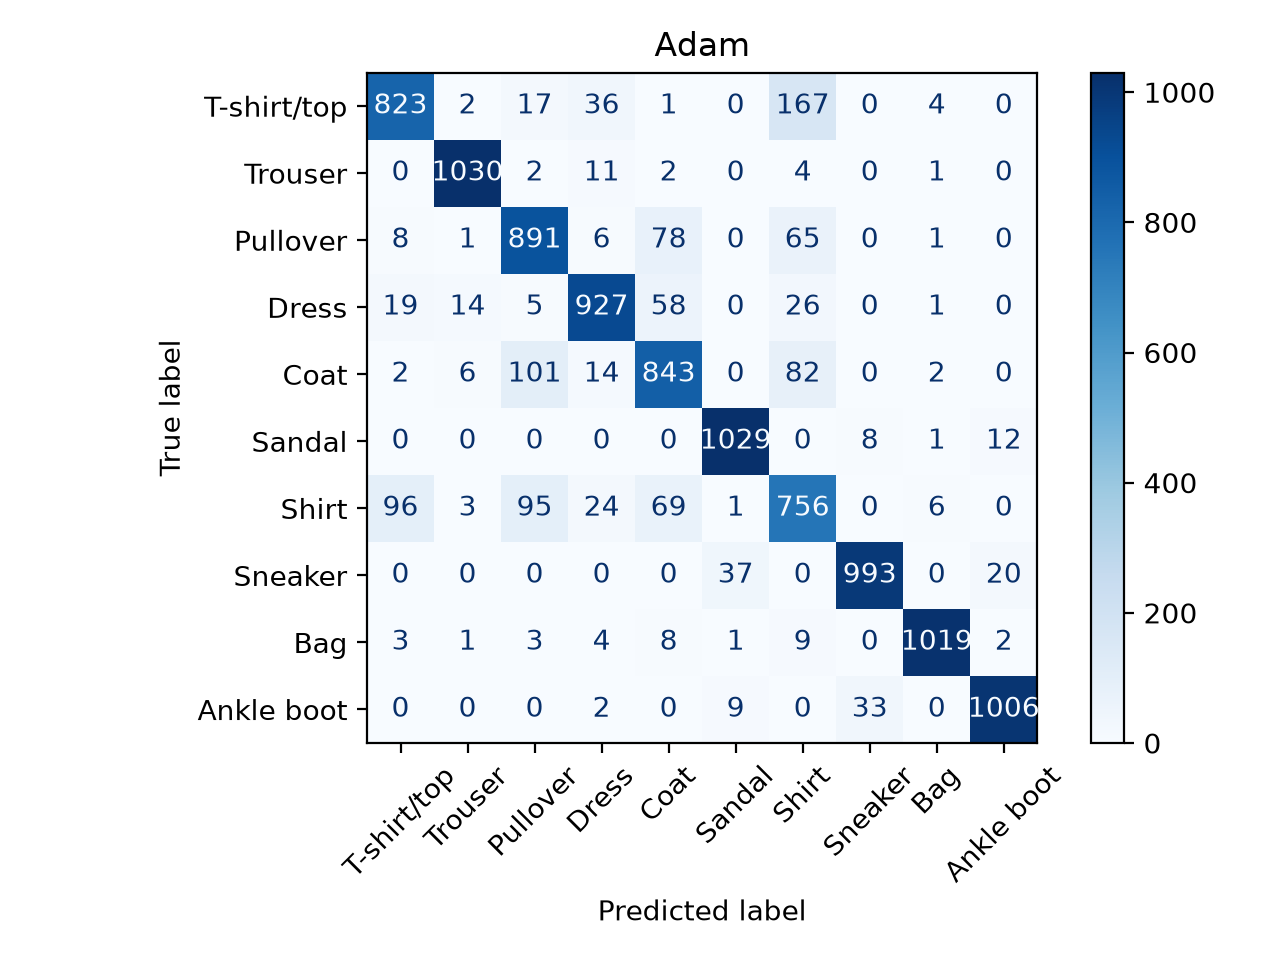

The table this chart was drawn from, first rows:
, T-shirt/top, Trouser, Pullover, Dress, Coat, Sandal, Shirt, Sneaker, Bag, Ankle boot
T-shirt/top, 823, 2, 17, 36, 1, 0, 167, 0, 4, 0
Trouser, 0, 1030, 2, 11, 2, 0, 4, 0, 1, 0
Pullover, 8, 1, 891, 6, 78, 0, 65, 0, 1, 0
Dress, 19, 14, 5, 927, 58, 0, 26, 0, 1, 0
Coat, 2, 6, 101, 14, 843, 0, 82, 0, 2, 0
Sandal, 0, 0, 0, 0, 0, 1029, 0, 8, 1, 12
Shirt, 96, 3, 95, 24, 69, 1, 756, 0, 6, 0
Sneaker, 0, 0, 0, 0, 0, 37, 0, 993, 0, 20
Bag, 3, 1, 3, 4, 8, 1, 9, 0, 1019, 2
Ankle boot, 0, 0, 0, 2, 0, 9, 0, 33, 0, 1006
